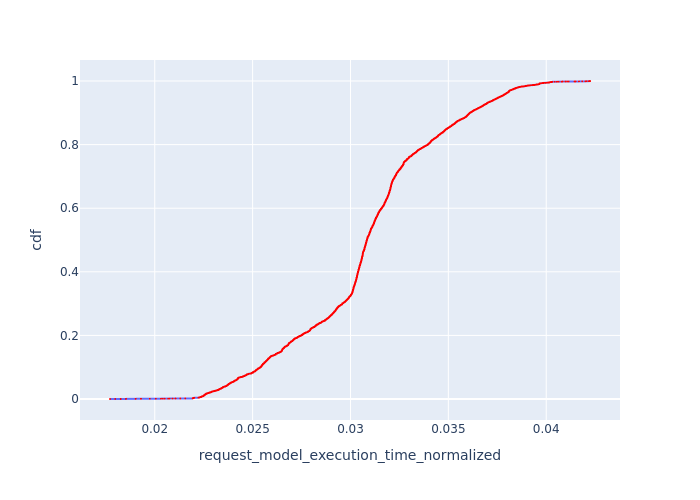

The table this chart was drawn from, first rows:
, Request Id, request_model_execution_time_normalized, cdf
0, 1, 0.01771, 7.274843590862796e-05
1, 5, 0.01798, 0.0001455
2, 9, 0.01826, 0.0002182
3, 11, 0.01826, 0.000291
4, 12, 0.01853, 0.0003637
5, 13, 0.01853, 0.0004365
6, 21, 0.01902, 0.0005092
7, 22, 0.01902, 0.000582
8, 23, 0.01902, 0.0006547
9, 24, 0.01929, 0.0007275
10, 27, 0.01929, 0.0008002
11, 33, 0.01975, 0.000873
12, 40, 0.02005, 0.0009457
13, 42, 0.02005, 0.001018
14, 51, 0.02032, 0.001091
15, 52, 0.02041, 0.001164
16, 58, 0.02051, 0.001237
17, 64, 0.02068, 0.001309
18, 71, 0.02075, 0.001382
19, 75, 0.02091, 0.001455
20, 77, 0.02106, 0.001528
21, 78, 0.02106, 0.0016
22, 80, 0.0213, 0.001673
23, 82, 0.0213, 0.001746
24, 85, 0.02156, 0.001819
25, 86, 0.02156, 0.001891
6919, 7000, 0.02194, 0.001964
6920, 7001, 0.02194, 0.002037
6921, 7002, 0.02194, 0.00211
6922, 7003, 0.02194, 0.002182
6923, 7004, 0.02194, 0.002255
6924, 7005, 0.02194, 0.002328
6925, 7006, 0.02194, 0.002401
6926, 7007, 0.02194, 0.002473
6913, 6992, 0.02194, 0.002546
6914, 6995, 0.02194, 0.002619
6915, 6996, 0.02194, 0.002692
6916, 6997, 0.02194, 0.002764
6910, 6988, 0.02195, 0.002837
6911, 6989, 0.02195, 0.00291
6912, 6991, 0.02195, 0.002983
6907, 6984, 0.02197, 0.003055
6908, 6985, 0.02197, 0.003128
6903, 6982, 0.02198, 0.003201
6904, 6983, 0.02198, 0.003274
6898, 6977, 0.02199, 0.003346
6899, 6978, 0.02199, 0.003419
6900, 6979, 0.02199, 0.003492
26, 88, 0.022, 0.003565
6894, 6972, 0.02201, 0.003637
6895, 6973, 0.02201, 0.00371
6896, 6974, 0.02201, 0.003783
6890, 6968, 0.02202, 0.003856
6891, 6969, 0.02202, 0.003928
6892, 6970, 0.02202, 0.004001
6893, 6971, 0.02202, 0.004074
6942, 7020, 0.02224, 0.004147
6943, 7021, 0.02224, 0.004219
6944, 7023, 0.02224, 0.004292
6938, 7016, 0.02225, 0.004365
... 13,686 more rows
